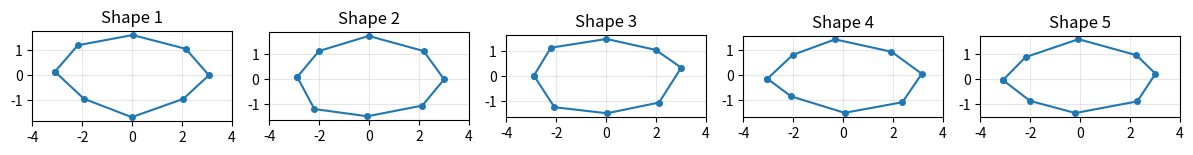

The script that saved this image:
import pandas as pd
import numpy as np
import matplotlib.pyplot as plt

n = 1000
sigma = 0.1

angles = [180, 135, 90, 45, 0, -45, -90, -135]
radians = np.radians(angles)

X_ideal = 3 * np.cos(radians)
Y_ideal = 1.5 * np.sin(radians)

data = []

for _ in range(n):
    noise_x = np.random.normal(0, sigma, 8)
    noise_y = np.random.normal(0, sigma, 8)

    points = []

    for i in range(8):
        points.append(X_ideal[i] + noise_x[i])
        points.append(Y_ideal[i] + noise_y[i])

    data.append(points)

columns = [f'{c}{i}' for i in range(1, 9) for c in 'xy']
df = pd.DataFrame(data, columns=columns)

fig, axes = plt.subplots(1, 5, figsize=(12, 3))

for k in range(5):
    row = df.iloc[k]

    x = [row[f'x{i}'] for i in range(1, 9)]
    y = [row[f'y{i}'] for i in range(1, 9)]

    x.append(x[0])
    y.append(y[0])

    axes[k].plot(x, y, 'o-', markersize=4)
    axes[k].set_aspect('equal')
    axes[k].grid(True, alpha=0.3)
    axes[k].set_title(f'Shape {k+1}')
    axes[k].set_xlim(-4, 4)

plt.tight_layout()
plt.show()

print(df.head())
